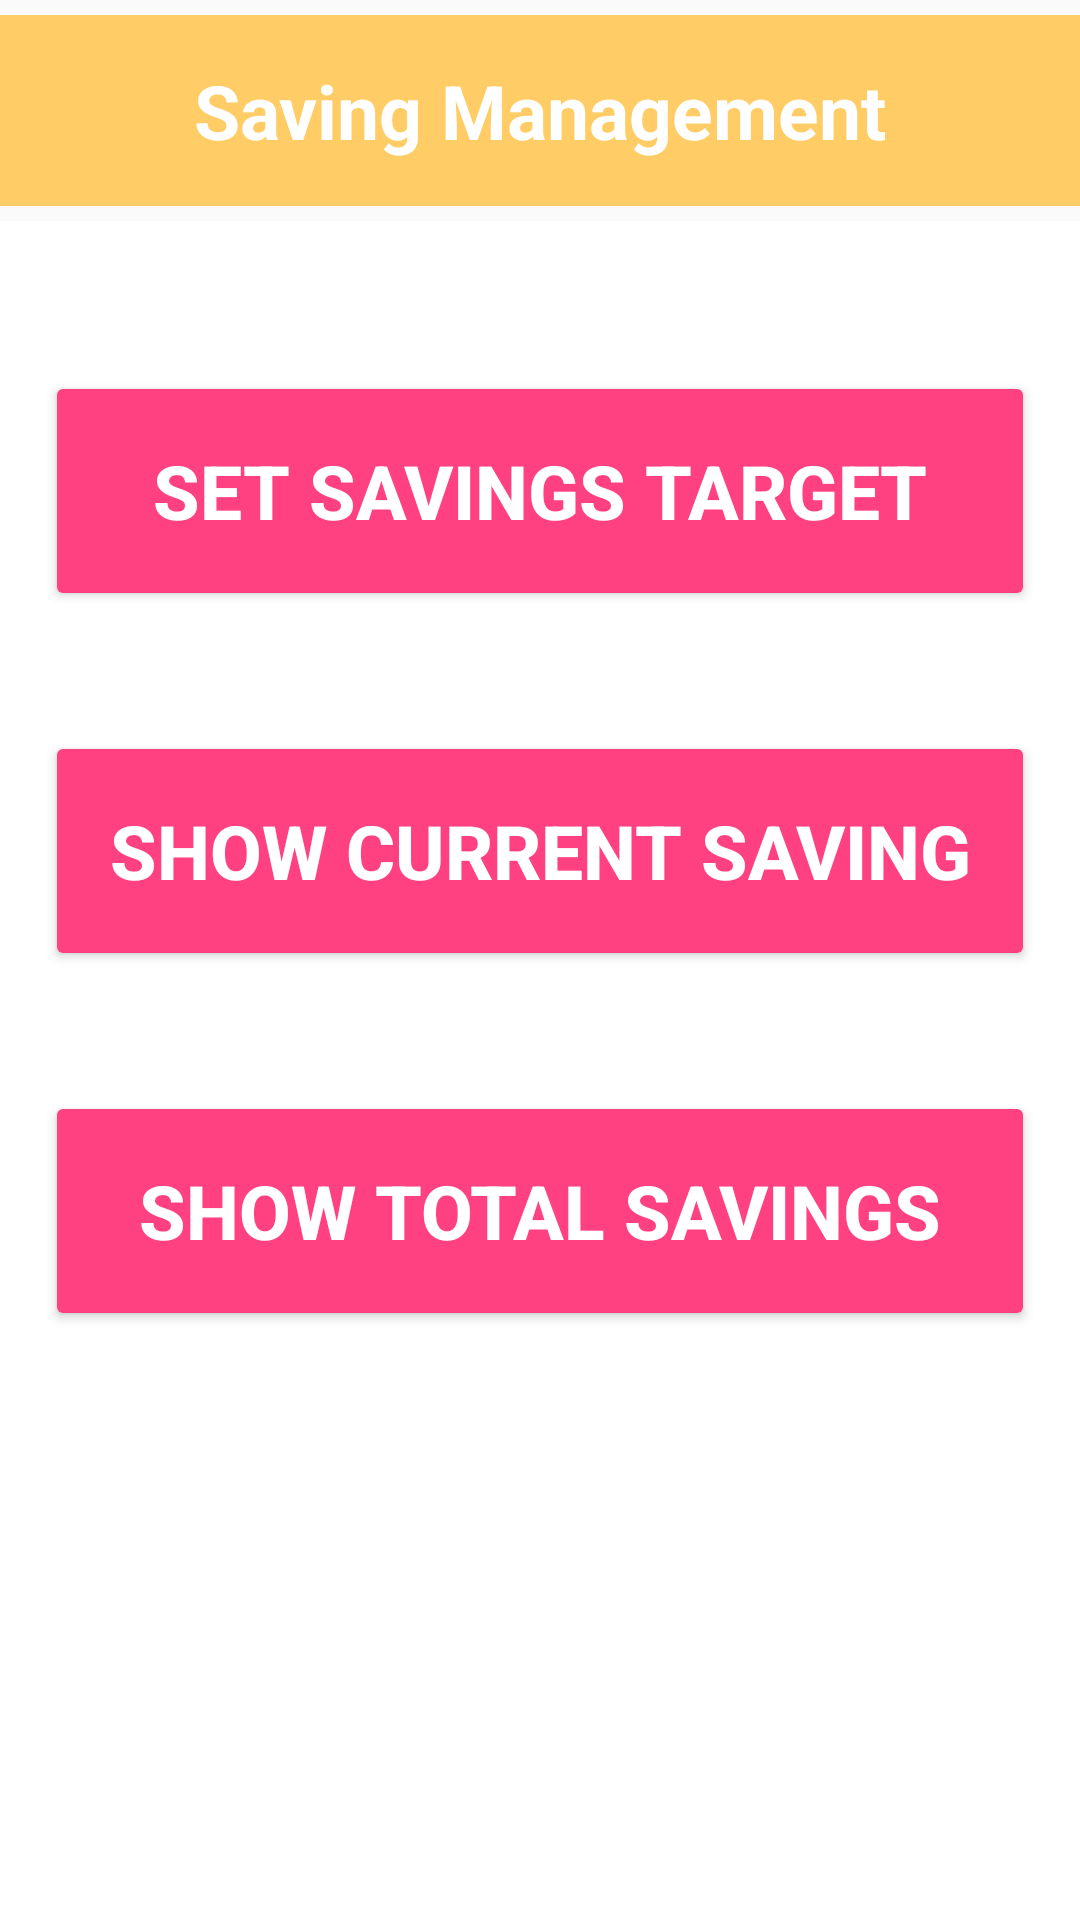

Here is an Android app screen rendered from its layout file. Give the layout XML and the strings, colors and styles it references.
<!-- AndroidManifest.xml: application theme AppTheme -->
<!-- res/layout/activity_savings.xml -->
<RelativeLayout xmlns:android="http://schemas.android.com/apk/res/android"
    xmlns:tools="http://schemas.android.com/tools" android:layout_width="match_parent"
    android:layout_height="match_parent"
    tools:context=".SavingsActivity">

    <TextView
        android:id="@+id/saving_header"
        android:layout_width="fill_parent"
        android:layout_height="wrap_content"
        android:layout_marginTop="5dp"
        android:layout_marginBottom="5dp"
        android:background="@color/header_Color"
        android:gravity="center"
        android:padding="15dp"
        android:text="@string/saving_header"
        android:textColor="@android:color/white"
        android:textSize="25sp"
        android:textStyle="bold" />

    <ScrollView
        android:layout_width="match_parent"
        android:layout_height="match_parent"
        android:layout_below="@+id/saving_header"
        android:background="@color/background_color"
        android:scrollbars="vertical">

        <RelativeLayout
            android:id="@+id/rl"
            android:layout_width="match_parent"
            android:layout_height="match_parent"
            tools:context=".SavingsActivity">

            <Button
                android:id="@+id/saving_target"
                style="@style/Widget.AppCompat.Button.Colored"
                android:layout_width="330dp"
                android:layout_height="80dp"
                android:layout_centerHorizontal="true"
                android:layout_marginTop="50dp"
                android:gravity="center"
                android:padding="15dp"
                android:text="@string/saving_target"
                android:textSize="25sp"
                android:textStyle="bold" />

            <Button
                android:id="@+id/current_saving"
                style="@style/Widget.AppCompat.Button.Colored"
                android:layout_width="330dp"
                android:layout_height="80dp"
                android:layout_below="@+id/saving_target"
                android:layout_centerHorizontal="true"
                android:layout_marginTop="40dp"
                android:gravity="center"
                android:padding="15dp"
                android:text="@string/current_saving"
                android:textSize="25sp"
                android:textStyle="bold" />

            <Button
                android:id="@+id/total_saving"
                style="@style/Widget.AppCompat.Button.Colored"
                android:layout_width="330dp"
                android:layout_height="80dp"
                android:layout_below="@+id/current_saving"
                android:layout_centerHorizontal="true"
                android:layout_marginTop="40dp"
                android:gravity="center"
                android:padding="15dp"
                android:text="@string/total_saving"
                android:textSize="25sp"
                android:textStyle="bold" />

        </RelativeLayout>
    </ScrollView>

</RelativeLayout>
<!-- resources referenced by this layout -->
<resources>
  <color name="background_color">#ffffff</color>
  <color name="header_Color">#ffcc66</color>
  <string name="current_saving">Show Current Saving</string>
  <string name="saving_header">Saving Management</string>
  <string name="saving_target">Set Savings Target</string>
  <string name="total_saving">Show Total Savings</string>
  <style name="AppTheme" parent="Theme.AppCompat.Light">
          <item name="colorPrimary">@color/colorPrimary</item>
          <item name="colorPrimaryDark">@color/colorPrimaryDark</item>
          <item name="colorAccent">@color/colorAccent</item>
      </style>
  <color name="colorPrimary">#33ac71</color>
  <color name="colorPrimaryDark">#303F9F</color>
  <color name="colorAccent">#FF4081</color>
</resources>
